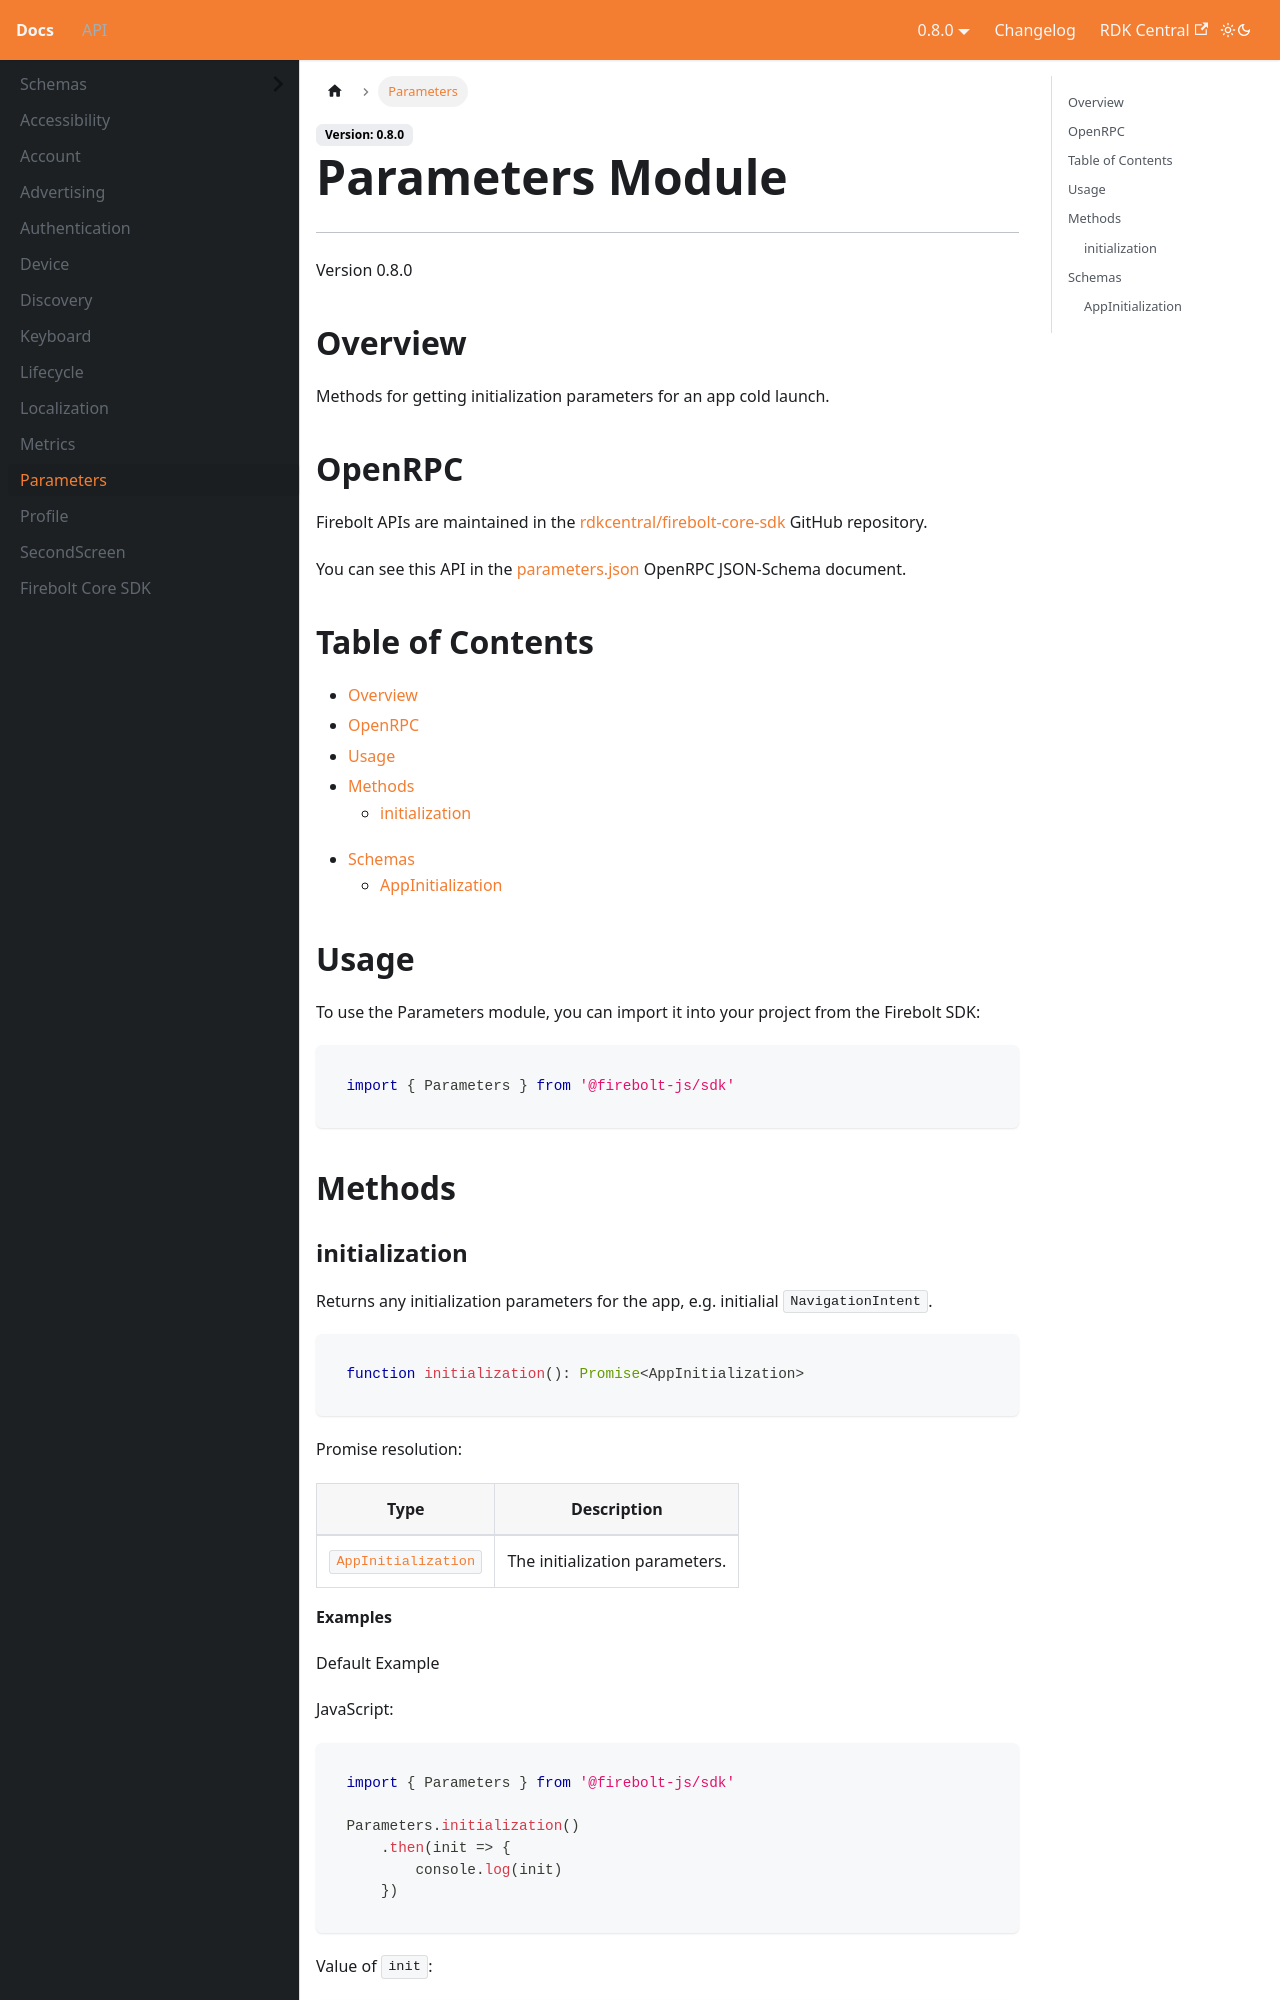

repository: rdkcentral/firebolt-documentation · page: docs/api/Parameters/index.html · generator: docusaurus

---
title: Parameters
---

# Parameters Module
---
Version 0.8.0

## Overview
 Methods for getting initialization parameters for an app cold launch.

## OpenRPC
Firebolt APIs are maintained in the [rdkcentral/firebolt-core-sdk](https://github.com/rdkcentral/firebolt-core-sdk) GitHub repository.

You can see this API in the [parameters.json](https://github.com/rdkcentral/firebolt-core-sdk/blob/main/src/modules/parameters.json) OpenRPC JSON-Schema document. 

## Table of Contents
 - [Overview](#overview)
 - [OpenRPC](#openrpc)
 - [Usage](#usage)
 - [Methods](#methods)
    - [initialization](#initialization)



 - [Schemas](#schemas)
    - [AppInitialization](#appinitialization)

<span></span>

## Usage
To use the Parameters module, you can import it into your project from the Firebolt SDK:

```javascript
import { Parameters } from '@firebolt-js/sdk'
```


## Methods
